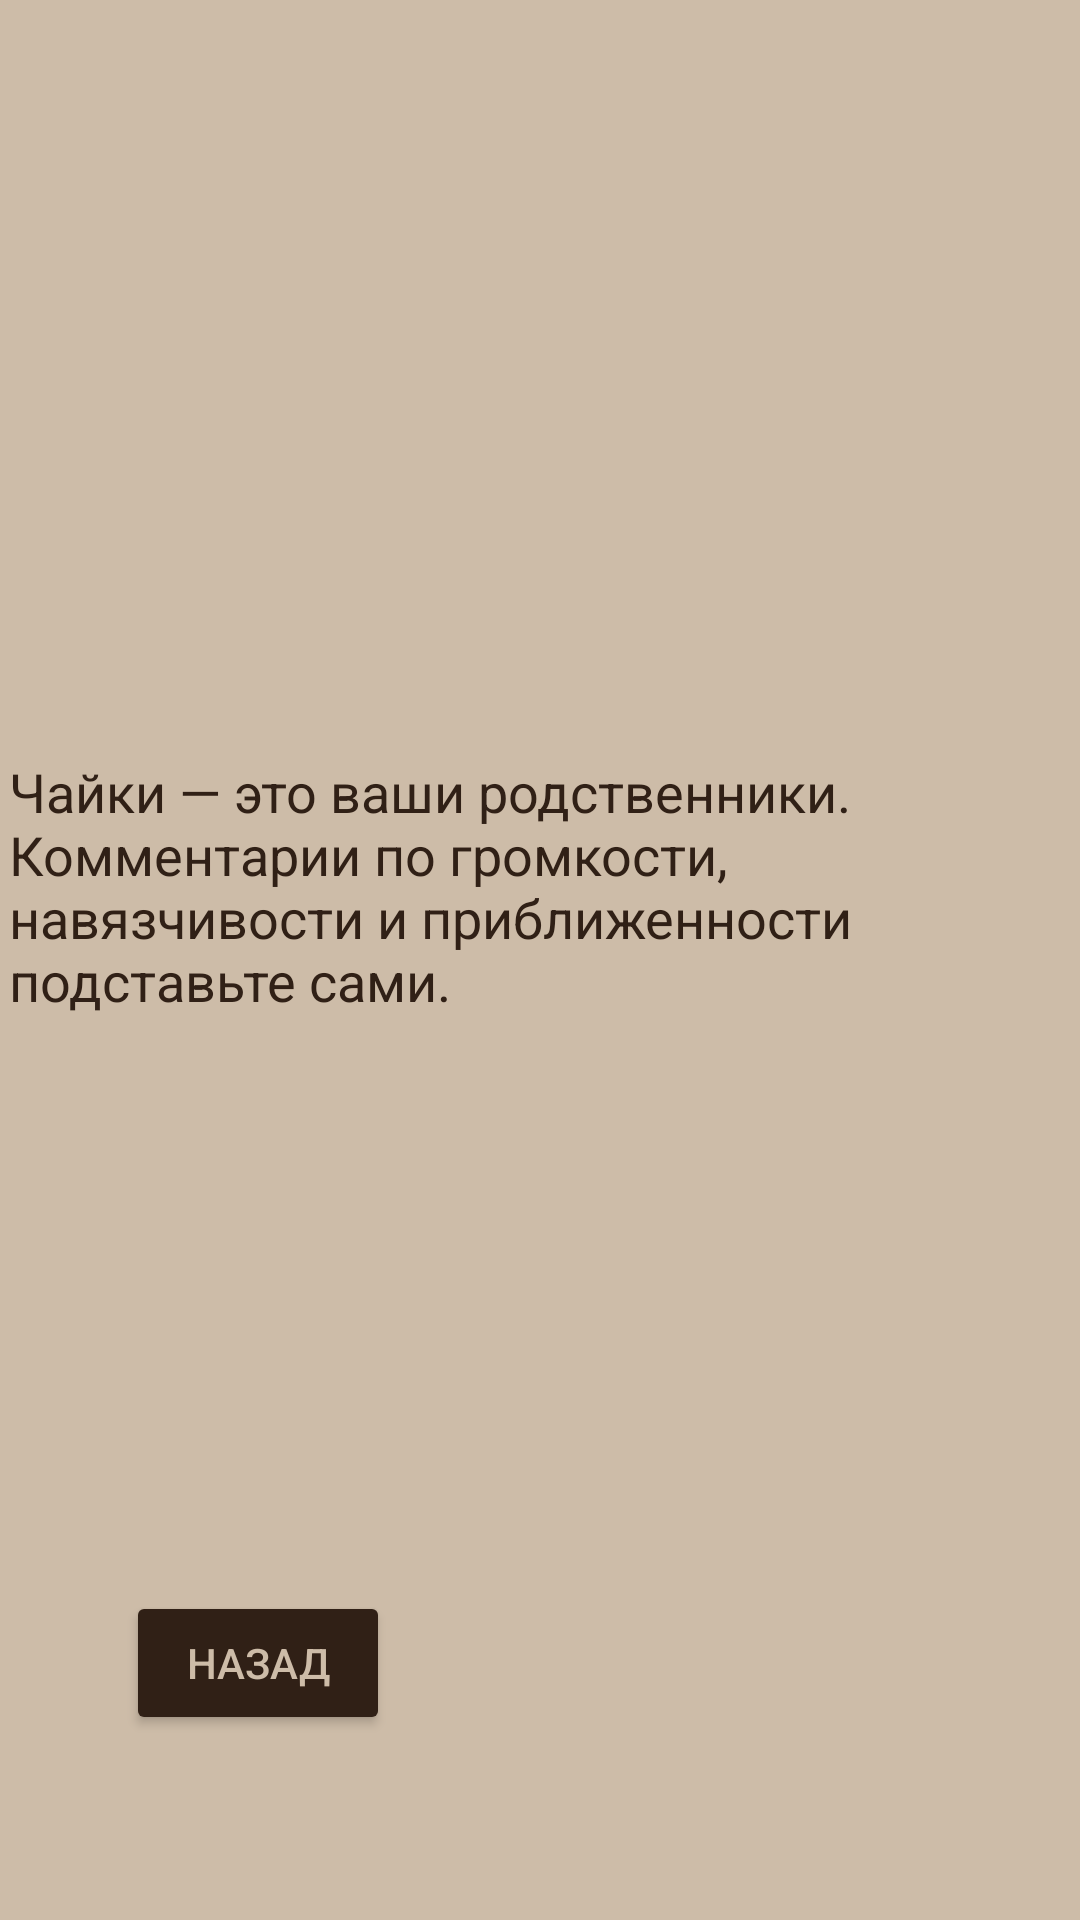

This screen was rendered from an Android layout file. Write that file and the resources it references.
<!-- AndroidManifest.xml: application theme Theme.TestLich -->
<!-- res/layout/activity_answer_seagulls.xml -->
<?xml version="1.0" encoding="utf-8"?>
<androidx.constraintlayout.widget.ConstraintLayout xmlns:android="http://schemas.android.com/apk/res/android"
    xmlns:app="http://schemas.android.com/apk/res-auto"
    xmlns:tools="http://schemas.android.com/tools"
    android:layout_width="match_parent"
    android:layout_height="match_parent"
    tools:context=".AnswerSeagullsActivity"
    android:background="@color/whiteL">

    <TextView
        android:id="@+id/textView41"
        android:layout_width="354dp"
        android:layout_height="137dp"
        android:text="@string/answerSeagulls"
        android:textColor="@color/whiteN"
        android:textSize="18sp"
        app:layout_constraintBottom_toBottomOf="parent"
        app:layout_constraintEnd_toEndOf="parent"
        app:layout_constraintStart_toStartOf="parent"
        app:layout_constraintTop_toTopOf="parent" />

    <Button
        android:id="@+id/button39"
        android:layout_width="wrap_content"
        android:layout_height="wrap_content"
        android:layout_marginTop="80dp"
        android:text="@string/back"
        android:onClick="testAnswerSeagulls"
        android:textColor="@color/whiteL"
        app:backgroundTint="@color/whiteN"
        app:layout_constraintBottom_toBottomOf="parent"
        app:layout_constraintEnd_toEndOf="parent"
        app:layout_constraintHorizontal_bias="0.154"
        app:layout_constraintStart_toStartOf="parent"
        app:layout_constraintTop_toBottomOf="@+id/textView41" />
</androidx.constraintlayout.widget.ConstraintLayout>
<!-- resources referenced by this layout -->
<resources>
  <color name="whiteL">#CDBCA8</color>
  <color name="whiteN">#302016</color>
  <string name="answerSeagulls">Чайки — это ваши родственники. Комментарии по громкости, навязчивости и приближенности подставьте сами.</string>
  <string name="back">Назад</string>
  <style name="Theme.TestLich" parent="Theme.MaterialComponents.DayNight.DarkActionBar">
          
          <item name="colorPrimary">@color/purple_500</item>
          <item name="colorPrimaryVariant">@color/purple_700</item>
          <item name="colorOnPrimary">@color/white</item>
          
          <item name="colorSecondary">@color/teal_200</item>
          <item name="colorSecondaryVariant">@color/teal_700</item>
          <item name="colorOnSecondary">@color/black</item>
          
          <item name="android:statusBarColor" tools:targetApi="l">?attr/colorPrimaryVariant</item>
  
          <item name="windowNoTitle">true</item>
          
      </style>
  <color name="purple_500">#FF6200EE</color>
  <color name="purple_700">#FF3700B3</color>
  <color name="white">#FFFFFFFF</color>
  <color name="teal_200">#FF03DAC5</color>
  <color name="teal_700">#FF018786</color>
  <color name="black">#FF000000</color>
</resources>
